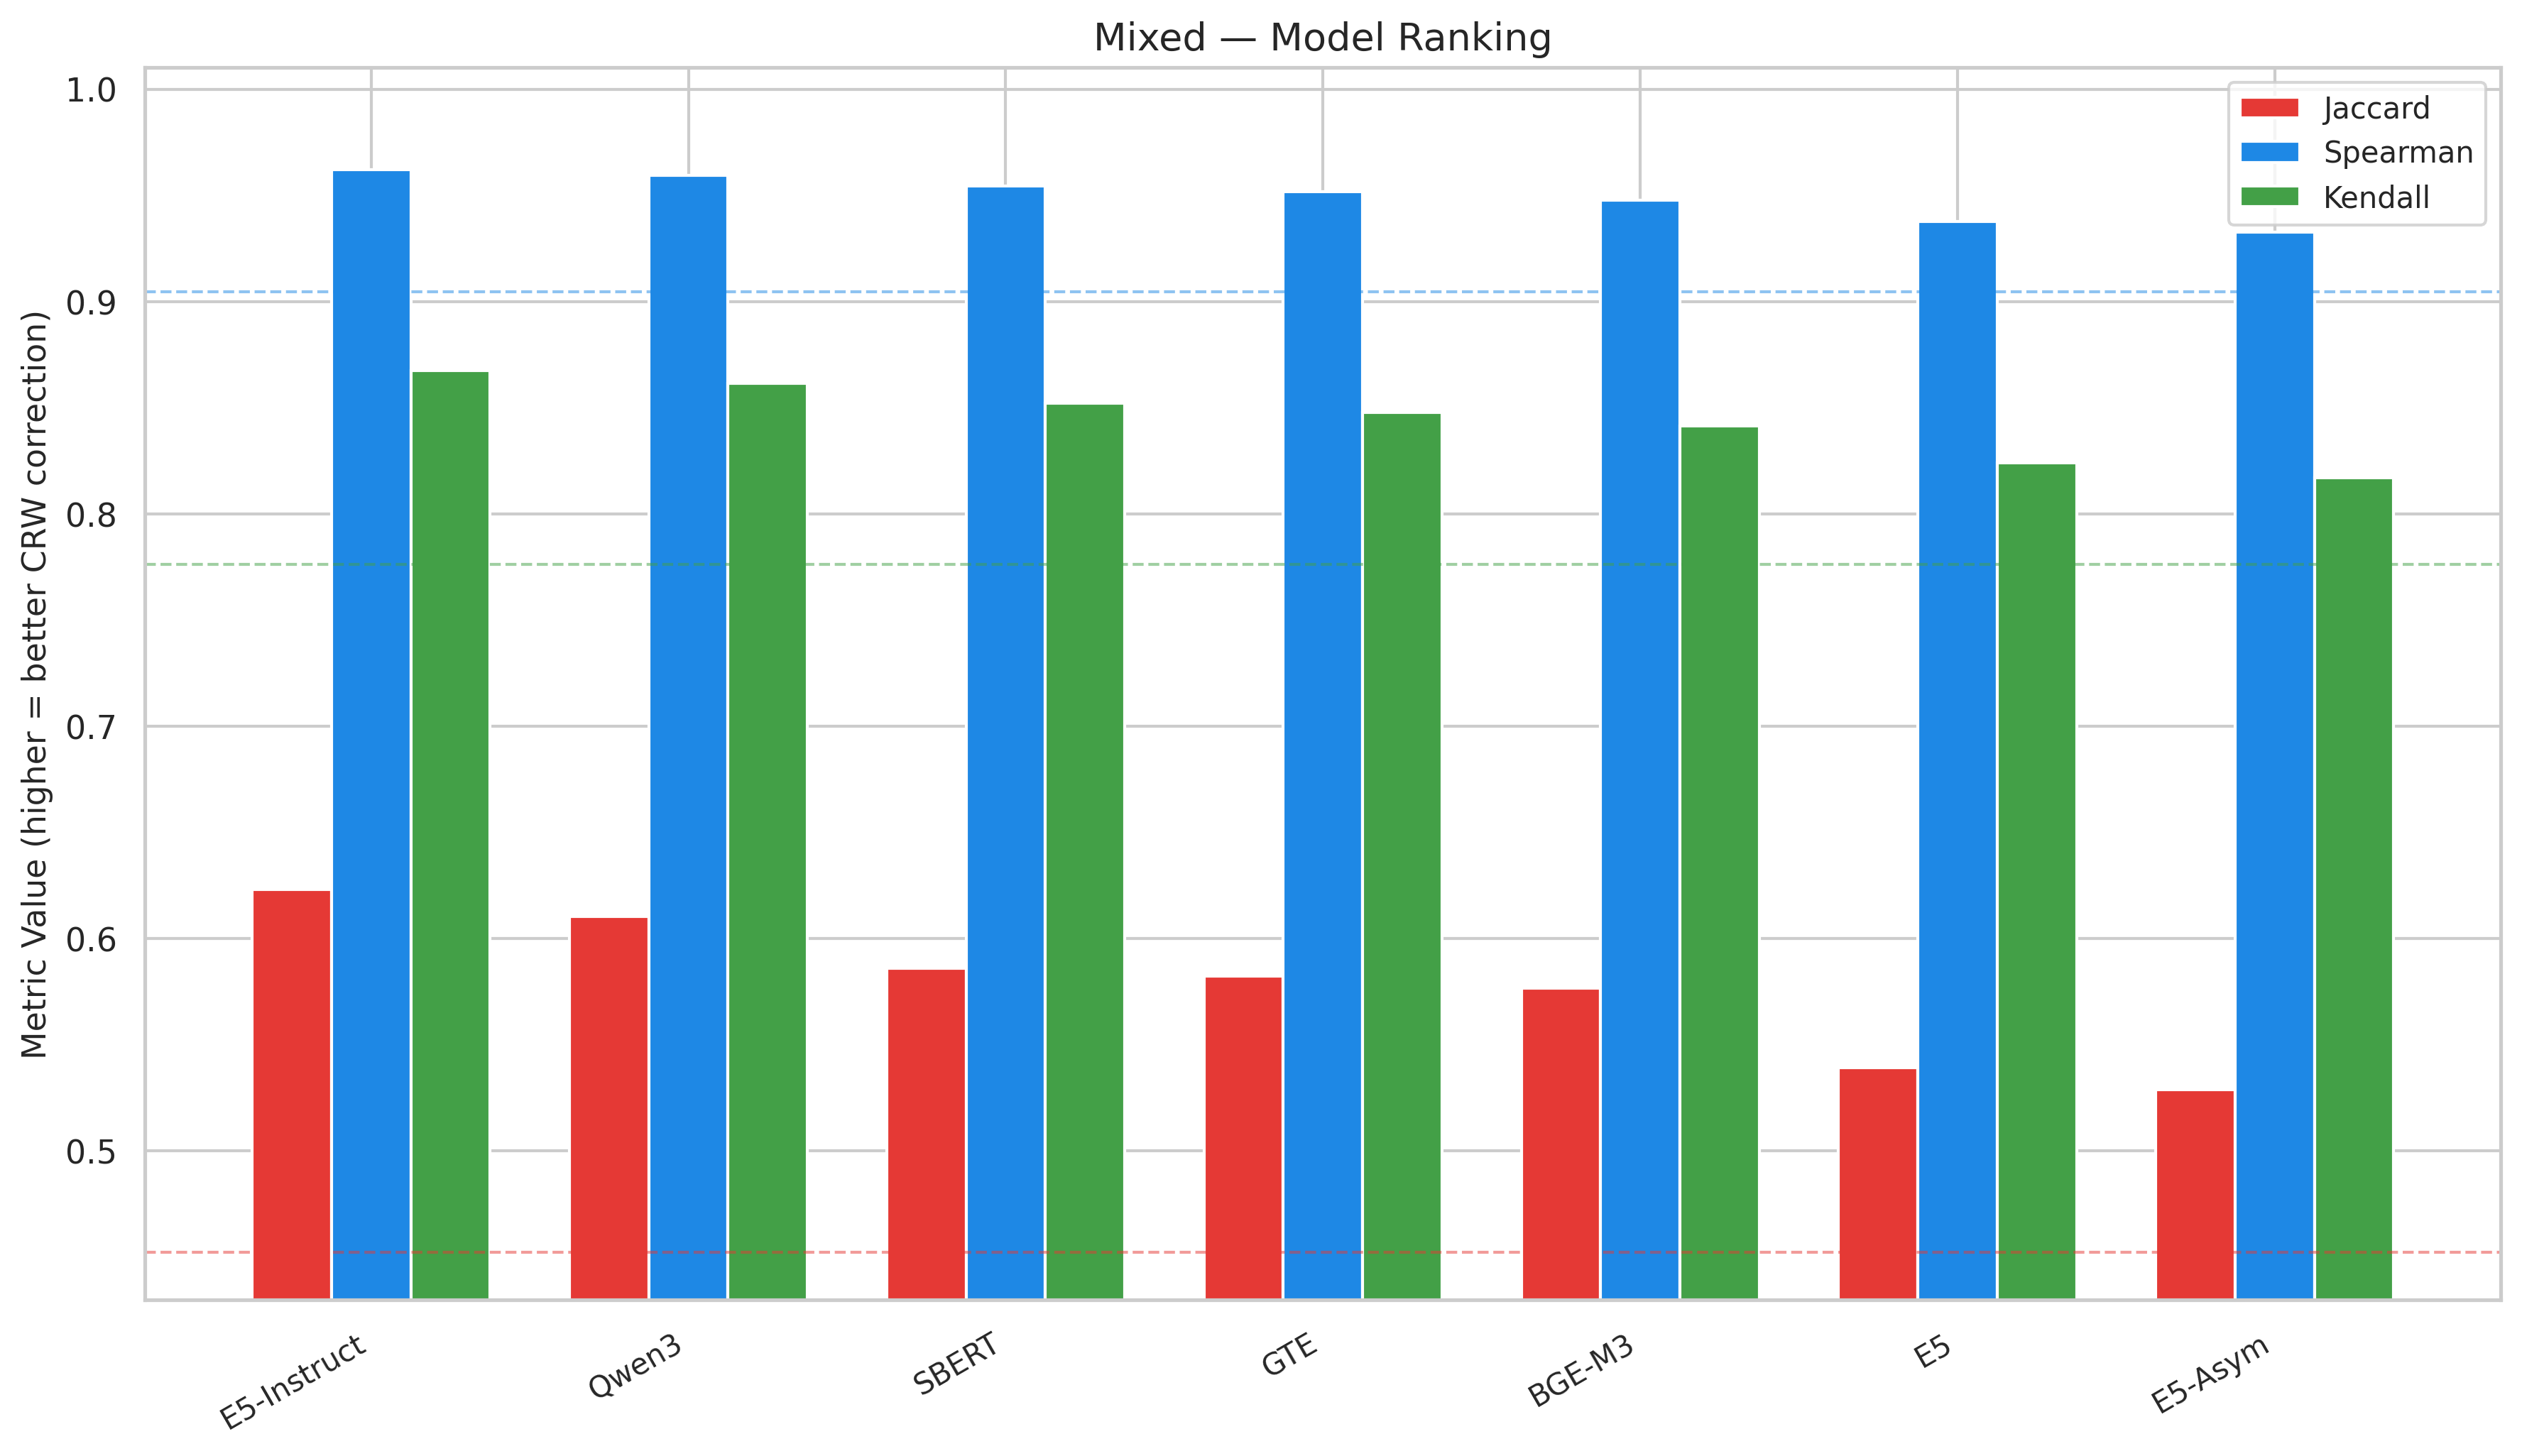

The file beside this chart, header and first rows:
model, max_jaccard, max_spearman, max_kendall, optimal_alpha_jaccard, alpha_95_interval, alpha_95_low, alpha_95_high, alpha_95_width, rank_jaccard, rank_spearman, rank_kendall, composite_rank
E5-Instruct, 0.6232, 0.9621, 0.8674, 0.3, [0.3, 0.4], 0.3, 0.4, 0.1, 1, 1, 1, 1.0
Qwen3, 0.6105, 0.9594, 0.8615, 0.6, [0.5, 0.8], 0.5, 0.8, 0.3, 2, 2, 2, 2.0
SBERT, 0.586, 0.9544, 0.852, 1.1, [0.8, 1.4], 0.8, 1.4, 0.6, 3, 3, 3, 3.0
GTE, 0.5824, 0.9516, 0.8479, 0.7, [0.6, 1.1], 0.6, 1.1, 0.5, 4, 4, 4, 4.0
BGE-M3, 0.5765, 0.9478, 0.8414, 0.9, [0.7, 1.2], 0.7, 1.2, 0.5, 5, 5, 5, 5.0
E5, 0.539, 0.9376, 0.824, 0.5, [0.4, 0.8], 0.4, 0.8, 0.4, 6, 6, 6, 6.0
E5-Asym, 0.5289, 0.9327, 0.817, 0.6, [0.5, 1.0], 0.5, 1.0, 0.5, 7, 7, 7, 7.0
